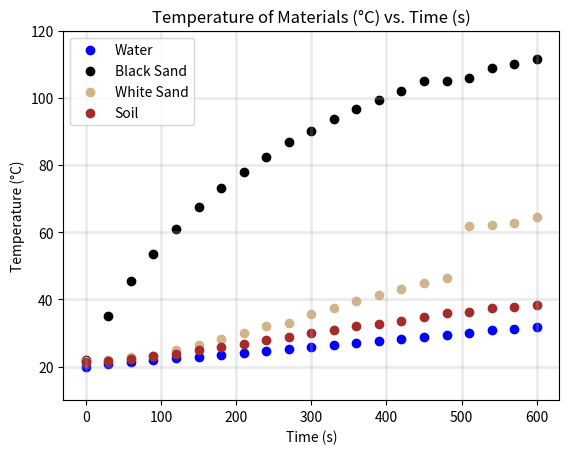

The matplotlib source for this figure:
# -*- coding: utf-8 -*-
import matplotlib.pyplot as plot
import numpy

def mean(list):
    return sum(list) / len(list)

def least_squares_regression_slope(x, y):
    numerator = sum([x[i] * y[i] for i in range(len(x))]) - mean(y) * sum(x)
    denominator = sum([i*i for i in x]) - mean(x) * sum(x)
    return numerator / denominator

def least_squares_intercept(x, y):
    numerator = mean(y) * sum([i*i for i in x]) - mean(x) * sum([x[i] * y[i] for i in range(len(x))])
    denominator = sum([i*i for i in x]) - mean(x) * sum(x)
    return numerator / denominator

def least_squares_regression_equation(x, y):
    return least_squares_regression_slope(x, y) * numpy.array(x) + least_squares_intercept(x, y)

# X var
times = [x for x in range(0, 630, 30)] # 0 - 600, incremented by 30
# Y vars
water_temps = [20, 20.9, 21.5, 21.9, 22.4, 22.8, 23.4, 23.9, 24.5, 25.1, 25.7, 26.3, 26.9, 27.6, 28.2, 28.8, 29.5, 30, 30.8, 31.1, 31.7]
black_sand_temps = [21.9, 35, 45.6, 53.6, 60.9, 67.4, 73, 78, 82.5, 86.8, 90, 93.6, 96.7, 99.2, 101.9, 105, 105, 106, 109, 110, 111.5]
white_sand_temps = [21.7, 22.1, 22.8, 23.1, 25, 26.5, 28.2, 30, 32, 33.1, 35.5, 37.5, 39.5, 41.2, 43, 44.8, 46.5, 61.7, 62, 62.7, 64.6]
soil_temps = [21.4, 21.7, 22.2, 23, 23.8, 24.8, 25.8, 26.8, 27.8, 28.9, 30, 31, 32, 32.8, 33.7, 34.8, 35.8, 36.3, 37.3, 37.7, 38.3]

plot.scatter(x=times, y=water_temps, label='Water', color='blue')
plot.scatter(x=times, y=black_sand_temps, label='Black Sand', color='black')
plot.scatter(x=times, y=white_sand_temps, label='White Sand', color='tan')
plot.scatter(x=times, y=soil_temps, label='Soil', color='brown')    

# # uncomment to show regression lines
# plot.plot(times, least_squares_regression_equation(times, water_temps), 'r', color='blue',alpha=0.5)
# plot.plot(times, least_squares_regression_equation(times, black_sand_temps), 'r', color='black',alpha=0.5)
# plot.plot(times, least_squares_regression_equation(times, white_sand_temps), 'r',color='tan',alpha=0.5)
# plot.plot(times, least_squares_regression_equation(times, soil_temps), 'r',color='brown',alpha=0.5)

plot.xlabel('Time (s)')
plot.ylabel("Temperature (\N{DEGREE SIGN}C)")
plot.ylim(bottom=10, top=120)
plot.grid('on',alpha=0.25, linewidth=2)
plot.title('Temperature of Materials (\N{DEGREE SIGN}C) vs. Time (s)')

plot.legend()
plot.show()
